The GitHub repository chethanabhima/mini_project contains a labelled image folder "tomato-leaf-disease-detection-1" with 9 categories: early blight, healthy, late blight, leaf miner, leaf mold, mosaic virus, septoria, spider mites, yellow leaf curl virus. Examples follow, each with its label.

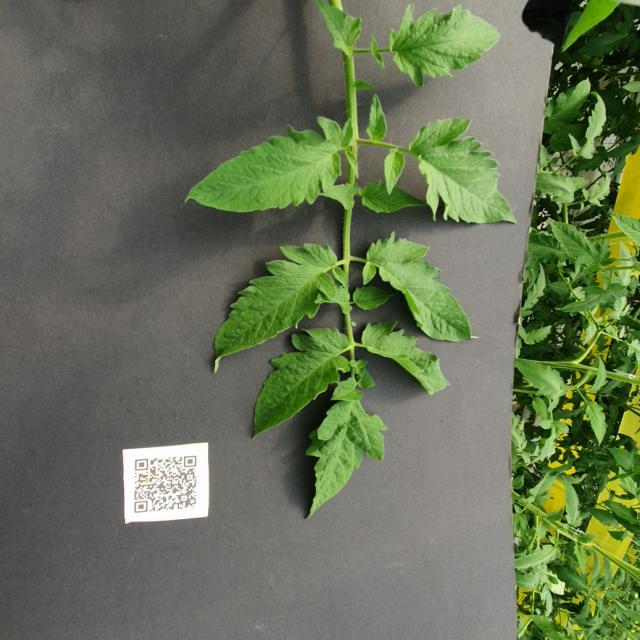
Label: healthy

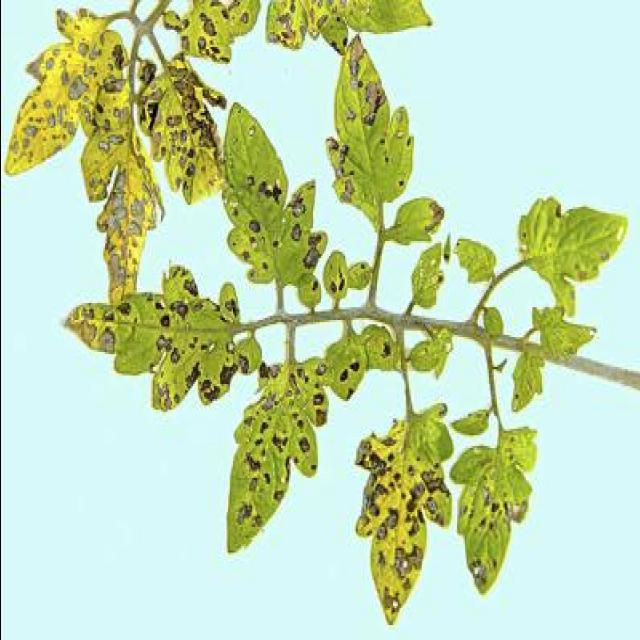
Label: septoria

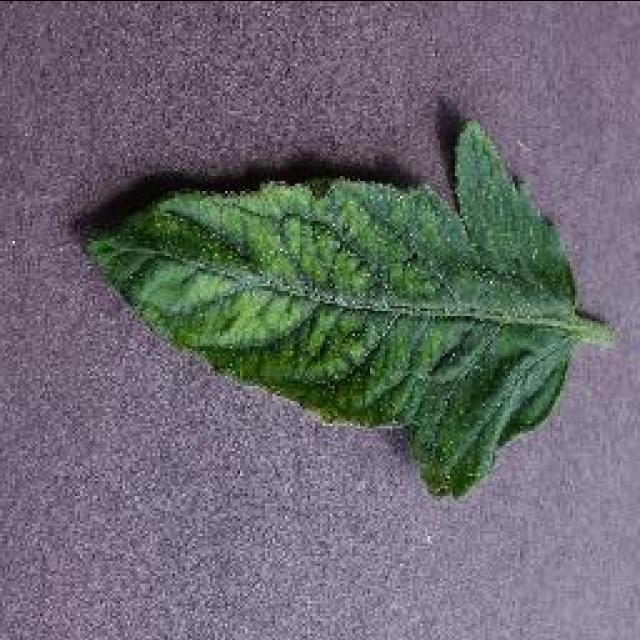
Label: mosaic virus

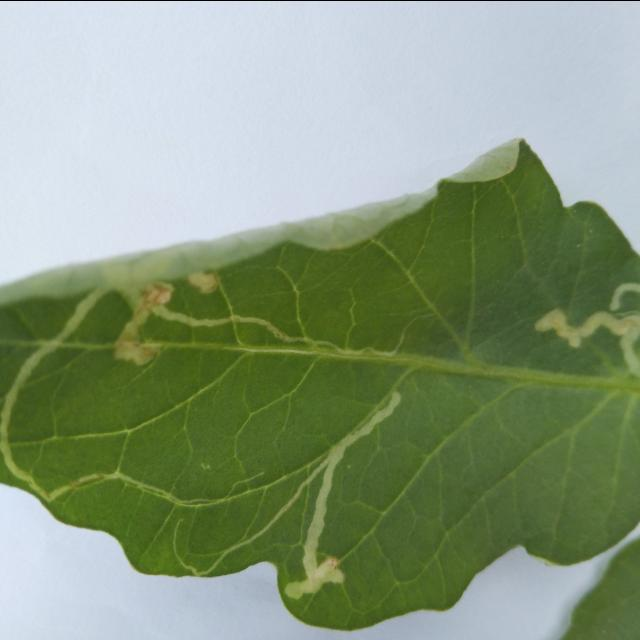
Label: leaf miner

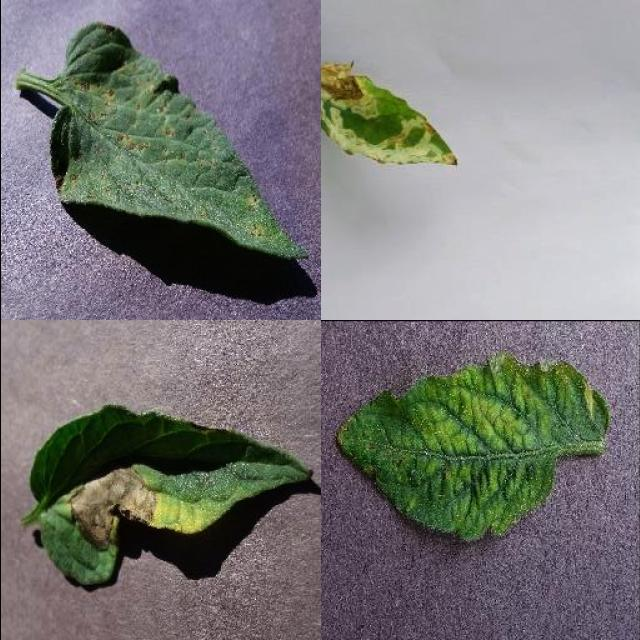
Label: early blight

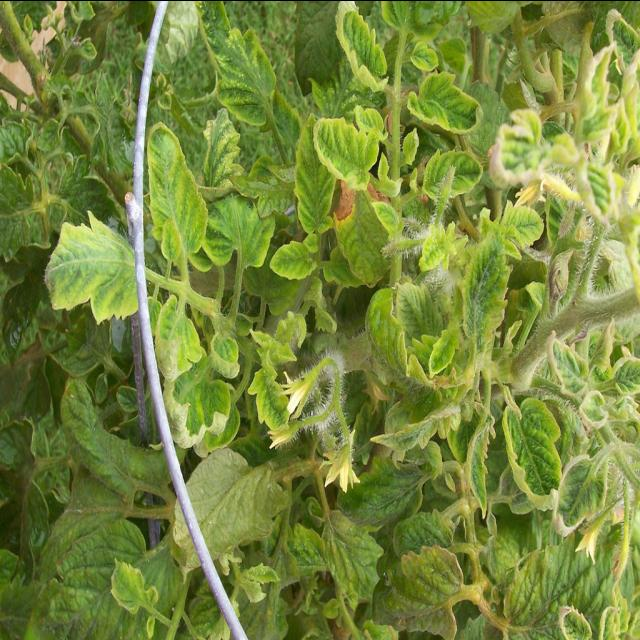
Label: yellow leaf curl virus
